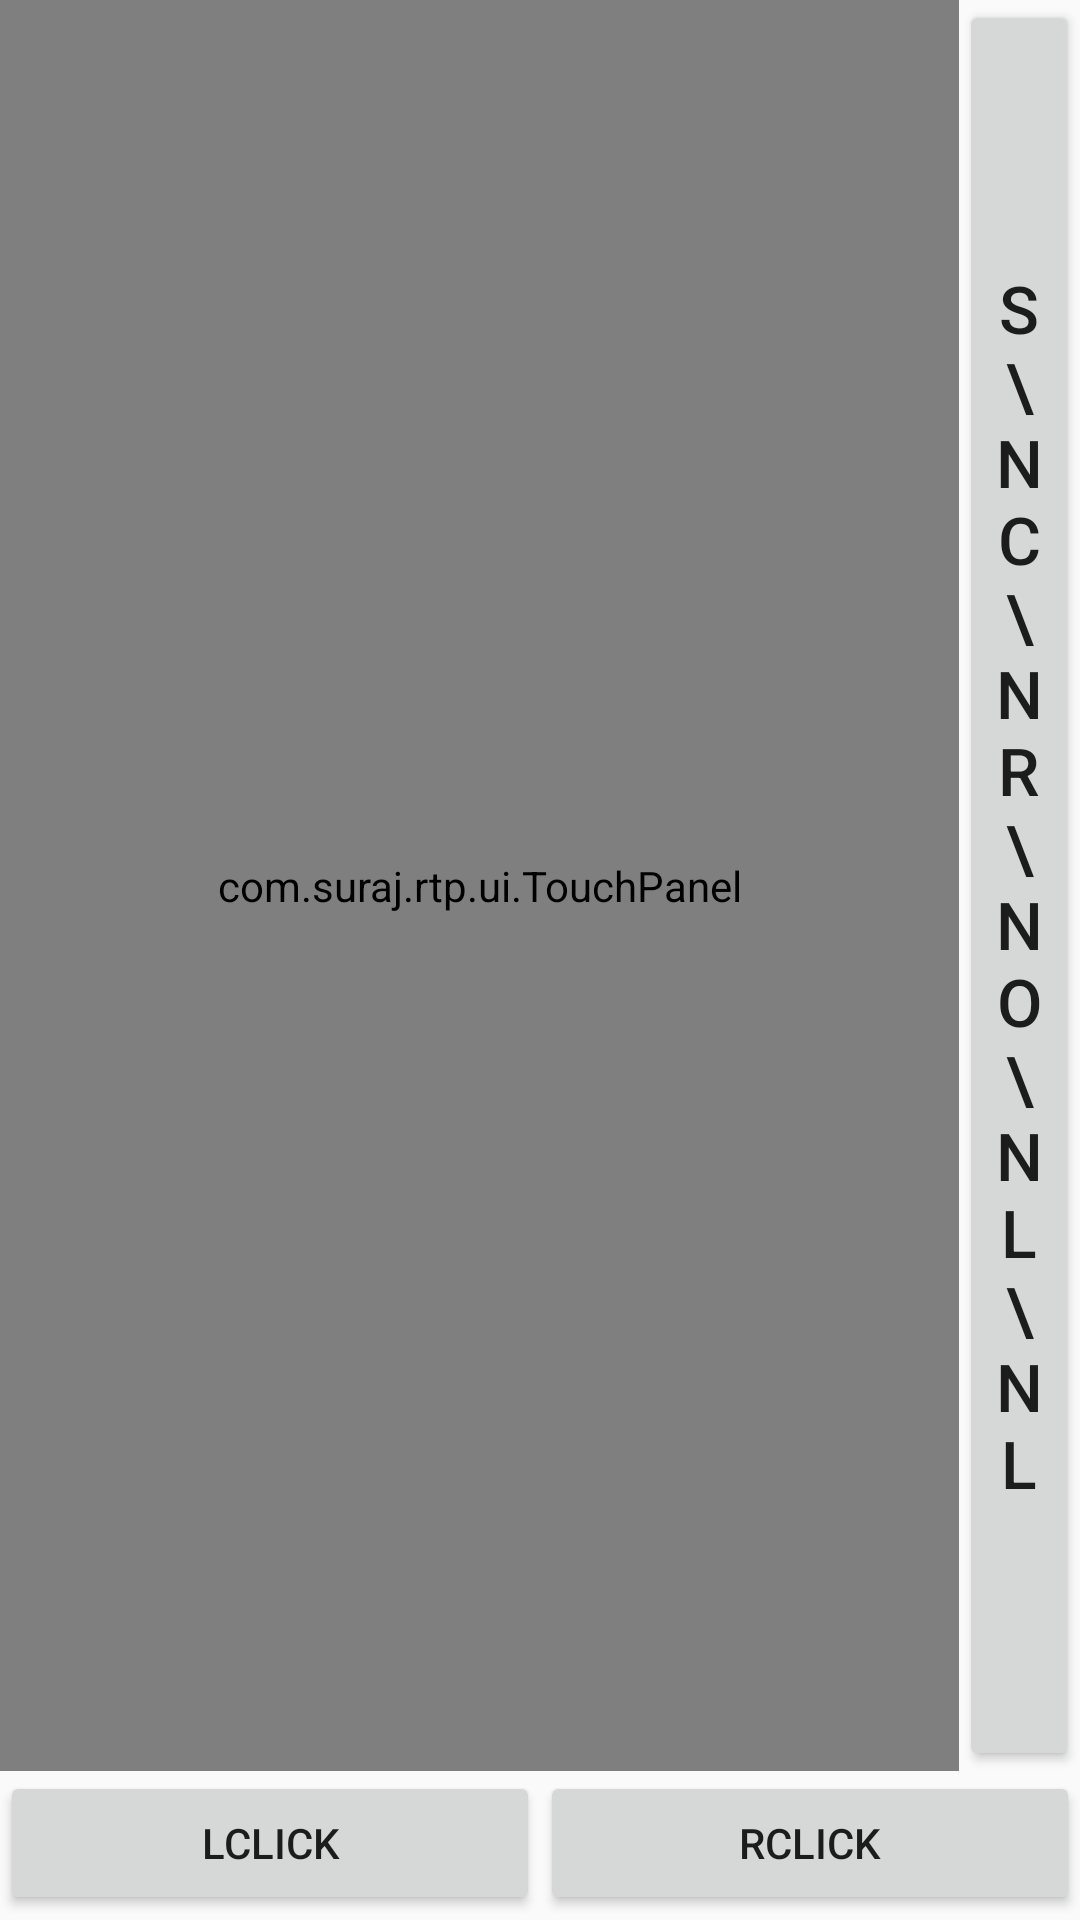

Android layout source for this screen:
<!-- AndroidManifest.xml: application theme AppTheme -->
<!-- res/layout/fragment_touchpad.xml -->
<LinearLayout xmlns:android="http://schemas.android.com/apk/res/android"
    xmlns:tools="http://schemas.android.com/tools"
    android:layout_width="match_parent"
    android:layout_height="match_parent"
    android:orientation="vertical"
    android:weightSum="100"
    tools:context=".ui.MainActivity">

    <LinearLayout
        android:layout_width="fill_parent"
        android:layout_height="wrap_content"
        android:layout_weight="99"
        android:orientation="horizontal"
        android:weightSum="1">

        <com.suraj.rtp.ui.TouchPanel
            android:id="@+id/button2"
            android:layout_width="0dp"
            android:layout_height="match_parent"
            android:layout_weight="0.9999"
            android:text="Touch area"
            android:textSize="@dimen/abc_text_size_large_material" />

        <Button
            android:id="@+id/btnscroll"
            android:layout_width="40dp"
            android:layout_height="match_parent"
            android:text="s\nc\nr\no\nl\nl"
            android:textSize="@dimen/abc_text_size_large_material" />
    </LinearLayout>

    <LinearLayout
        android:layout_width="match_parent"
        android:layout_height="wrap_content"
        android:layout_weight="1"
        android:orientation="horizontal"
        android:weightSum="2">

        <LinearLayout
            android:layout_width="wrap_content"
            android:layout_height="wrap_content"
            android:layout_weight="1">

            <Button
                android:id="@+id/btnlclick"
                android:layout_width="match_parent"
                android:layout_height="wrap_content"
                android:text="@string/lclick" />

        </LinearLayout>

        <LinearLayout
            android:layout_width="wrap_content"
            android:layout_height="wrap_content"
            android:layout_weight="1">

            <Button
                android:id="@+id/btnrclick"
                android:layout_width="match_parent"
                android:layout_height="wrap_content"
                android:text="@string/rclick" />
        </LinearLayout>

    </LinearLayout>
</LinearLayout>
<!-- resources referenced by this layout -->
<resources>
  <string name="lclick">LClick</string>
  <string name="rclick">RClick</string>
  <style name="AppTheme" parent="Theme.AppCompat.Light.DarkActionBar">
          <item name="colorPrimary">@color/colorPrimary</item>
          <item name="colorPrimaryDark">@color/colorPrimaryDark</item>
      </style>
  <color name="colorPrimary">#004D40</color>
  <color name="colorPrimaryDark">#003427</color>
</resources>
